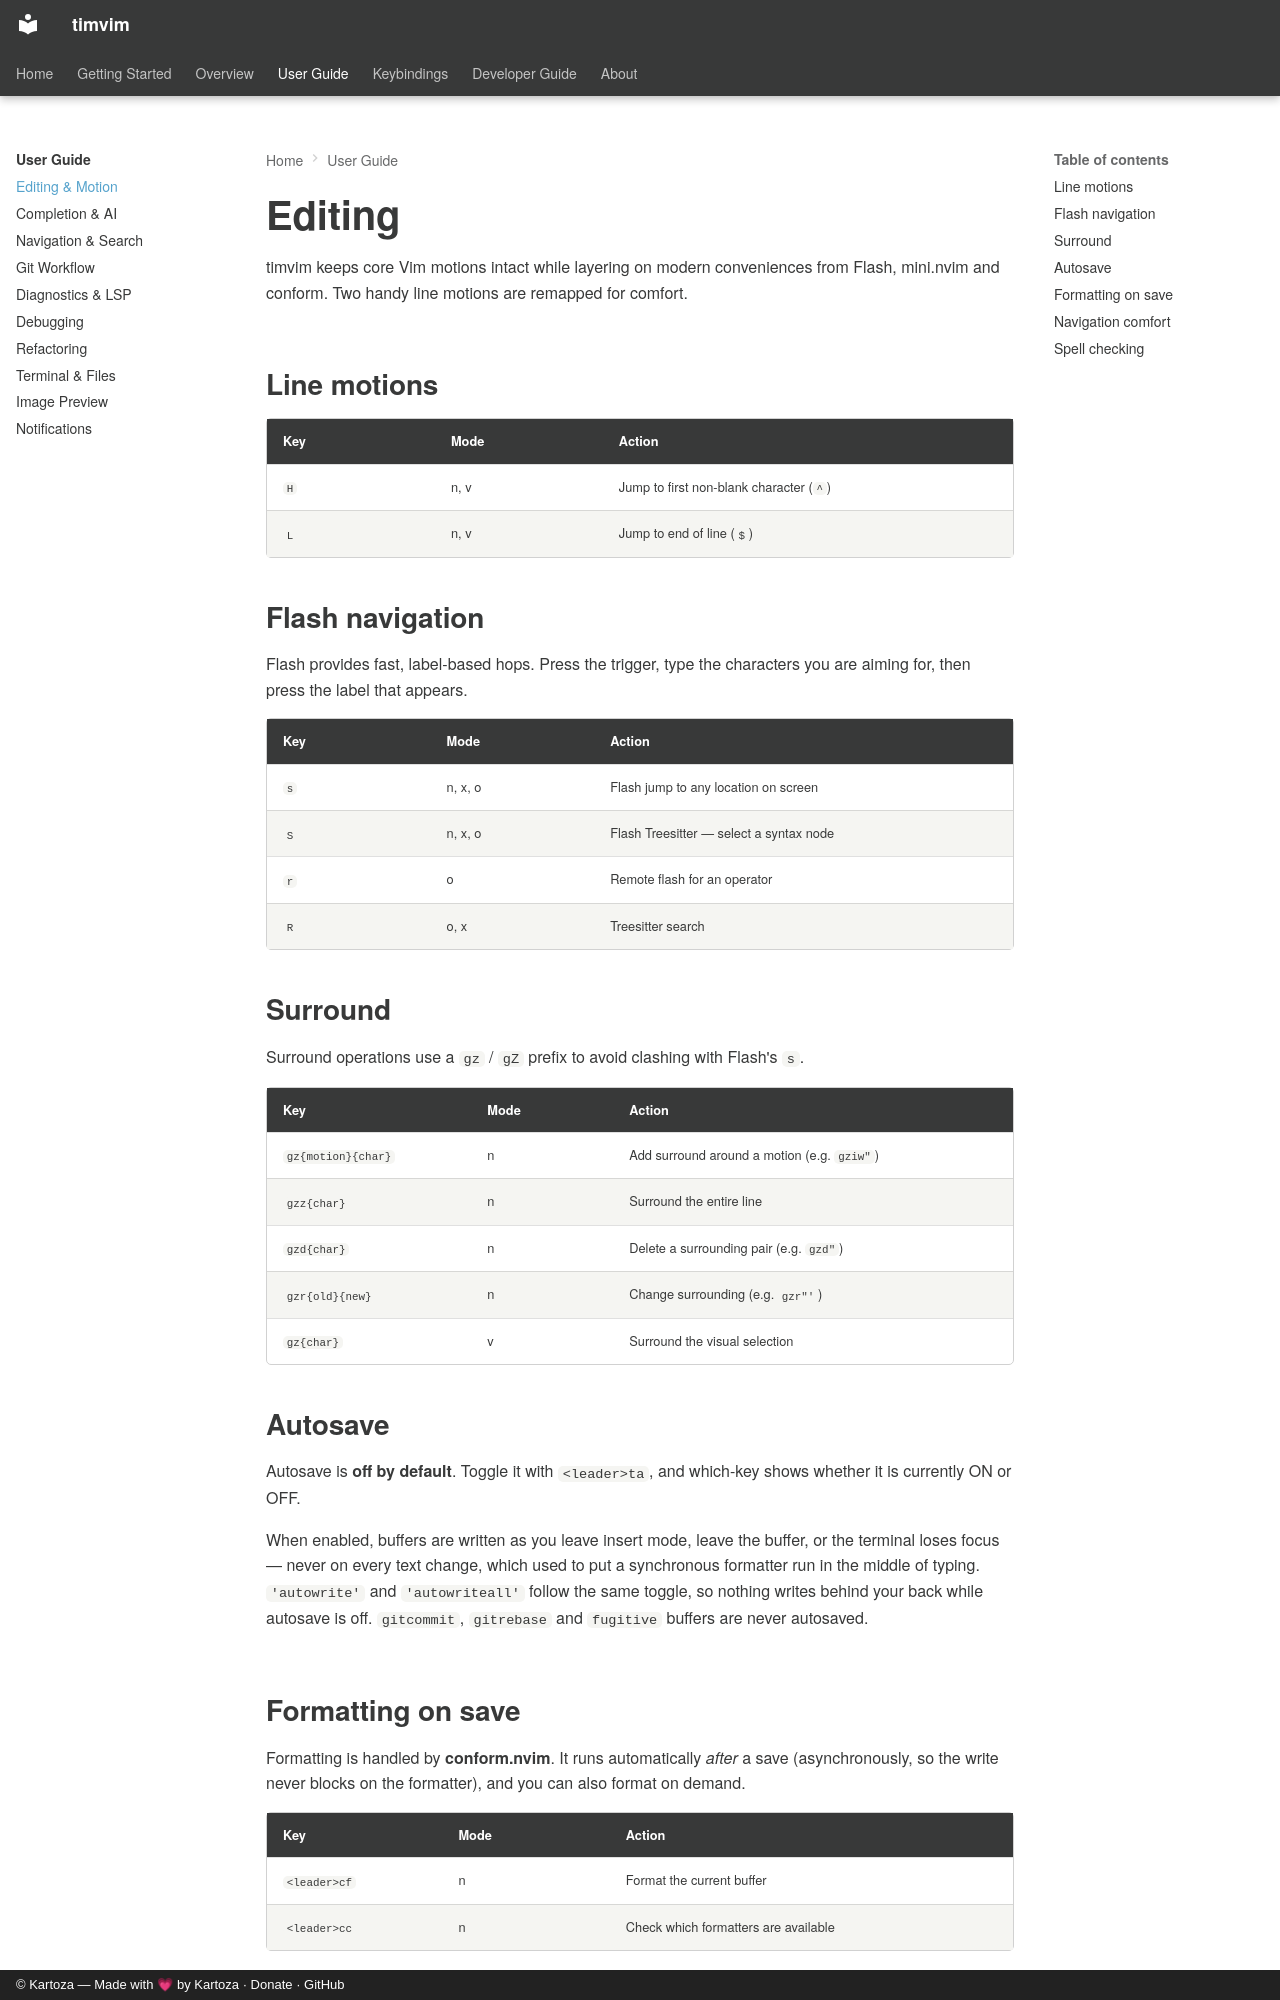

repository: timlinux/nix-vim · page: user-guide/editing/index.html · generator: mkdocs · copyright: © Kartoza — Made with 💗 by Kartoza · Donate · GitHub

# Editing

timvim keeps core Vim motions intact while layering on modern conveniences from
Flash, mini.nvim and conform. Two handy line motions are remapped for comfort.

## Line motions

| Key | Mode | Action |
|-----|------|--------|
| `H` | n, v | Jump to first non-blank character (`^`) |
| `L` | n, v | Jump to end of line (`$`) |

## Flash navigation

Flash provides fast, label-based hops. Press the trigger, type the characters
you are aiming for, then press the label that appears.

| Key | Mode | Action |
|-----|------|--------|
| `s` | n, x, o | Flash jump to any location on screen |
| `S` | n, x, o | Flash Treesitter — select a syntax node |
| `r` | o | Remote flash for an operator |
| `R` | o, x | Treesitter search |

## Surround

Surround operations use a `gz` / `gZ` prefix to avoid clashing with Flash's `s`.

| Key | Mode | Action |
|-----|------|--------|
| `gz{motion}{char}` | n | Add surround around a motion (e.g. `gziw"`) |
| `gzz{char}` | n | Surround the entire line |
| `gzd{char}` | n | Delete a surrounding pair (e.g. `gzd"`) |
| `gzr{old}{new}` | n | Change surrounding (e.g. `gzr"'`) |
| `gz{char}` | v | Surround the visual selection |

## Autosave

Autosave is **off by default**. Toggle it with `<leader>ta`, and which-key shows
whether it is currently ON or OFF.

When enabled, buffers are written as you leave insert mode, leave the buffer, or
the terminal loses focus — never on every text change, which used to put a
synchronous formatter run in the middle of typing. `'autowrite'` and
`'autowriteall'` follow the same toggle, so nothing writes behind your back while
autosave is off. `gitcommit`, `gitrebase` and `fugitive` buffers are never
autosaved.
